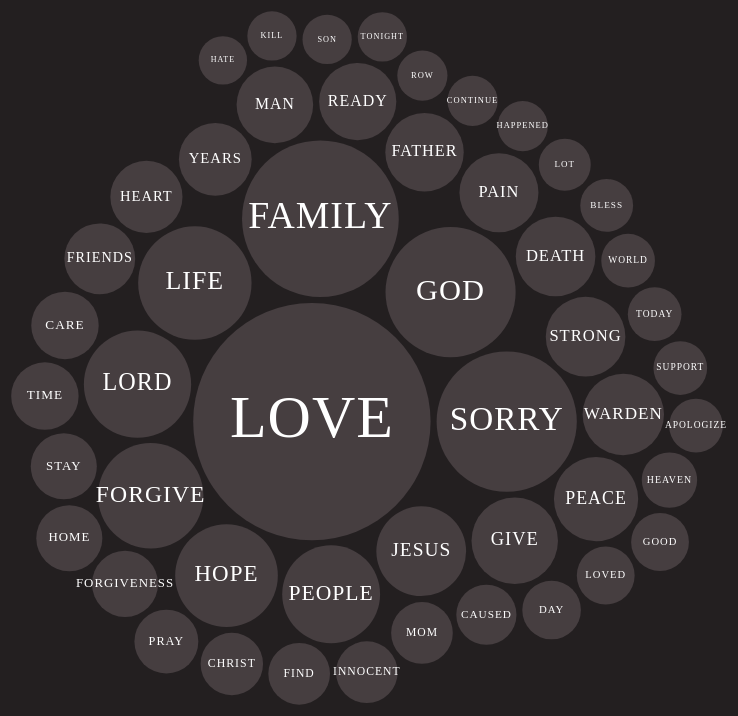
D3 v3 page, settled after 480 driven frames (8 s of simulated time); the page loaded 1 data file(s).


DAB = {};
    

$(document).ready(function () {
  var viz = new DAB.LastWords($('body'));
  viz.build();
});
    
// ── js/app.js
DAB.LastWords = function (el) {

  var that = this;

  var colors = [
    'rgb(70,62,64)',
    'rgb(68,70,79)',
    'rgb(58,86,106)',
    'rgb(37,117,159)',
    'rgb(0,174,255)',
  ];
  var colorScale = d3.scale.ordinal()
    .domain([0,1,2,3,4])
    .range(colors)

  var paragraphize = function (input) {
    input = '<p>' + input + '</p>';
    input.replace(/<br \/>/g, '</p><p>');
    return input;
  };

  this.build = function () {
    d3.json('data/last-words.json', function (data) {

      var data = {
        "name": "words",
        "children": data
      };

      var svg = d3.select(el[0]).append('svg')
        .attr('width', el.width())
        .attr('height', el.height());

      var pack = d3.layout.pack()
        .sort(null)
        .size([el.width(), el.height()])
        .value(function (d) {
          return d.count;
        });

      var nodes = pack.nodes(data);

      var fontScale = d3.scale.linear()
        .domain([
          d3.min(nodes[0].children, function (d) { return d.r; }),
          d3.max(nodes[0].children, function (d) { return d.r; })
        ])
        .range([8,60 ]);

      nodes[0].children;

      svg.selectAll('g.bubble-wrapper')
        .data(nodes)
        .enter()
        .append('g').attr('class', 'bubble-wrapper')
        .classed('parent', function (d) { return d.children ? true : false; })
        .attr('transform', function (d) {
          return 'translate(' + d.x + ',' + d.y + ')';
        })

      svg.selectAll('g.bubble-wrapper')
        .append('circle')
        .classed("bubble", true)
        .attr('r', function (d) { return d.r - 3; })
      svg.selectAll('g.bubble-wrapper')
        .append('text')
        .text(function (d) { return d.word; })
        .style('font-size', function (d) {
          return fontScale(d.r);
        })
        .attr('transform', function (d) {
          var ypos = fontScale(d.r) / 4;
          return 'translate(0,' + ypos + ')';
        })
      svg.selectAll('g.bubble-wrapper').on('click', function (d) {
        var d3el = d3.select(this);
        d3el.classed('active', true);
        el.append(
          '<div class="words-overlay">' +
            '<div class="words">' +
              '<button class="x"></button>' +
              '<h1>' + d.name + '</h1>' +
              paragraphize(d.statement) +
            '</div>' +
          '</div>');
        el.find('.words-overlay').on('click', function (e) {
          $(this).remove();
          d3el.classed('active', false);
        });
      });

    });
  };

};

### data: data/last-words.json
[
 {
  "count": 582,
  "word": "love",
  "name": "romiro hernandez",
  "statement": "Yes, sir. First I would like to thank Go…"
 },
 {
  "count": 210,
  "word": "sorry",
  "name": "timothy titsworth",
  "statement": "Yes, your honor. I know you people are h…"
 },
 {
  "count": 182,
  "word": "god",
  "name": "richard williams",
  "statement": "The statement I would like to make is to…"
 },
 {
  "count": 260,
  "word": "family",
  "name": "kenneth harris",
  "statement": "I would like to thank all of you for com…"
 },
 {
  "count": 140,
  "word": "life",
  "name": "richard cobb",
  "statement": "Life is death, death is life. I hope tha…"
 },
 {
  "count": 126,
  "word": "lord",
  "name": "william davis",
  "statement": "I would like to give thanks to God Almig…"
 },
 {
  "count": 122,
  "word": "forgive",
  "name": "ronald o'bryan",
  "statement": "What is about to transpire in a few mome…"
 },
 {
  "count": 116,
  "word": "hope",
  "name": "larry white",
  "statement": "I would like to apologize for all of the…"
 },
 "... 42 more items"
]